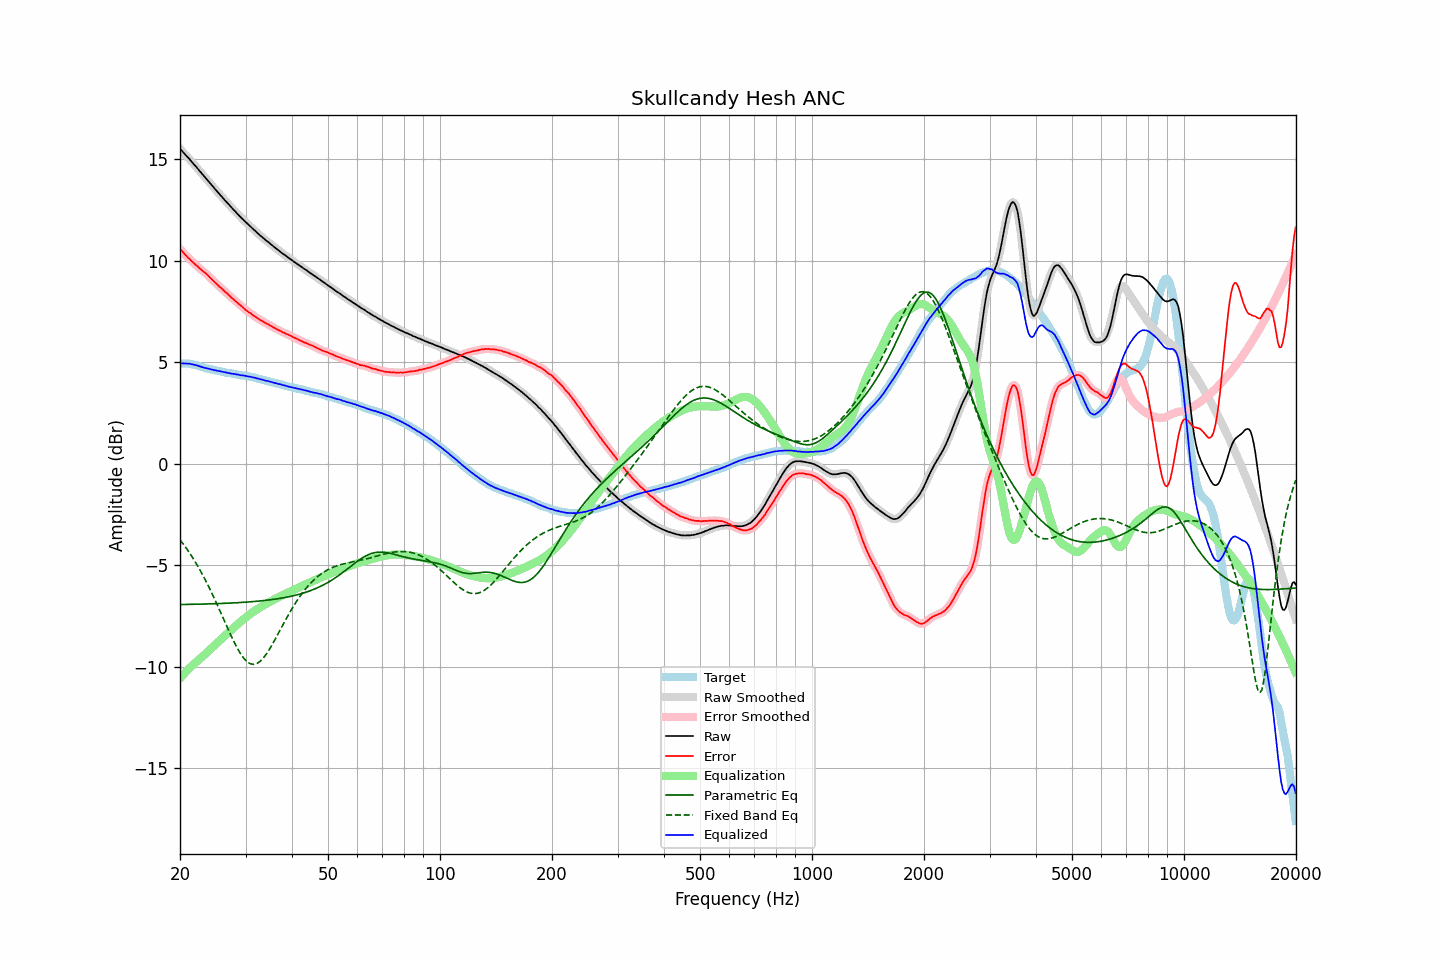

The file beside this chart, header and first rows:
frequency, raw, error, smoothed, error_smoothed, equalization, parametric_eq, fixed_band_eq, equalized_raw, equalized_smoothed, target
20.00, 15.51, 10.58, 15.52, 10.58, -10.58, -6.95, -3.75, 4.93, 4.94, 4.94
20.20, 15.43, 10.50, 15.43, 10.49, -10.49, -6.95, -3.85, 4.94, 4.94, 4.94
20.40, 15.34, 10.41, 15.34, 10.40, -10.40, -6.94, -3.96, 4.94, 4.94, 4.94
20.61, 15.25, 10.32, 15.26, 10.32, -10.32, -6.94, -4.07, 4.93, 4.94, 4.94
20.81, 15.17, 10.24, 15.17, 10.24, -10.24, -6.94, -4.18, 4.93, 4.93, 4.94
21.02, 15.08, 10.15, 15.09, 10.15, -10.16, -6.94, -4.29, 4.93, 4.93, 4.94
21.23, 15.00, 10.09, 15.00, 10.08, -10.08, -6.94, -4.41, 4.92, 4.92, 4.92
21.44, 14.90, 10.00, 14.91, 10.00, -10.00, -6.94, -4.53, 4.90, 4.91, 4.91
21.66, 14.81, 9.93, 14.81, 9.93, -9.93, -6.93, -4.65, 4.89, 4.89, 4.89
21.87, 14.72, 9.86, 14.72, 9.85, -9.85, -6.93, -4.78, 4.87, 4.87, 4.87
22.09, 14.63, 9.78, 14.63, 9.78, -9.78, -6.93, -4.91, 4.85, 4.85, 4.86
22.31, 14.54, 9.72, 14.54, 9.71, -9.71, -6.93, -5.05, 4.83, 4.83, 4.83
22.54, 14.44, 9.64, 14.45, 9.64, -9.64, -6.93, -5.18, 4.80, 4.80, 4.81
22.76, 14.35, 9.57, 14.35, 9.57, -9.58, -6.93, -5.33, 4.78, 4.78, 4.79
22.99, 14.26, 9.51, 14.26, 9.51, -9.51, -6.92, -5.47, 4.76, 4.75, 4.76
23.22, 14.16, 9.44, 14.17, 9.44, -9.44, -6.92, -5.62, 4.73, 4.73, 4.73
23.45, 14.08, 9.39, 14.08, 9.38, -9.37, -6.92, -5.77, 4.71, 4.71, 4.70
23.69, 13.98, 9.30, 13.99, 9.30, -9.30, -6.92, -5.93, 4.69, 4.69, 4.69
23.92, 13.89, 9.23, 13.89, 9.23, -9.22, -6.91, -6.09, 4.67, 4.67, 4.67
24.16, 13.80, 9.15, 13.80, 9.14, -9.15, -6.91, -6.25, 4.66, 4.65, 4.66
24.40, 13.70, 9.07, 13.70, 9.07, -9.07, -6.91, -6.41, 4.63, 4.63, 4.64
24.65, 13.60, 8.99, 13.61, 8.99, -8.99, -6.91, -6.58, 4.61, 4.61, 4.62
24.89, 13.51, 8.92, 13.51, 8.91, -8.92, -6.90, -6.75, 4.60, 4.60, 4.60
25.14, 13.42, 8.84, 13.42, 8.84, -8.84, -6.90, -6.93, 4.58, 4.58, 4.59
25.39, 13.33, 8.77, 13.33, 8.77, -8.77, -6.90, -7.10, 4.57, 4.57, 4.57
25.65, 13.24, 8.69, 13.24, 8.69, -8.69, -6.90, -7.28, 4.55, 4.55, 4.56
25.91, 13.15, 8.63, 13.15, 8.62, -8.62, -6.89, -7.46, 4.53, 4.53, 4.53
26.16, 13.06, 8.55, 13.06, 8.55, -8.55, -6.89, -7.64, 4.51, 4.52, 4.52
26.43, 12.97, 8.47, 12.98, 8.48, -8.48, -6.89, -7.82, 4.50, 4.50, 4.51
26.69, 12.89, 8.42, 12.89, 8.41, -8.40, -6.88, -8.00, 4.49, 4.49, 4.48
26.96, 12.80, 8.34, 12.80, 8.33, -8.33, -6.88, -8.17, 4.47, 4.47, 4.47
27.23, 12.71, 8.26, 12.71, 8.26, -8.26, -6.87, -8.35, 4.45, 4.45, 4.46
27.50, 12.62, 8.18, 12.63, 8.18, -8.19, -6.87, -8.52, 4.44, 4.44, 4.45
27.77, 12.54, 8.12, 12.54, 8.11, -8.12, -6.87, -8.68, 4.43, 4.42, 4.43
28.05, 12.46, 8.05, 12.46, 8.05, -8.05, -6.86, -8.85, 4.42, 4.41, 4.42
28.33, 12.37, 7.98, 12.38, 7.98, -7.98, -6.86, -9.00, 4.40, 4.40, 4.40
28.62, 12.29, 7.91, 12.29, 7.91, -7.91, -6.85, -9.15, 4.39, 4.38, 4.39
28.90, 12.20, 7.84, 12.21, 7.84, -7.84, -6.85, -9.28, 4.37, 4.37, 4.37
29.19, 12.12, 7.78, 12.13, 7.77, -7.77, -6.84, -9.41, 4.35, 4.36, 4.35
29.48, 12.05, 7.71, 12.05, 7.71, -7.70, -6.84, -9.52, 4.35, 4.34, 4.35
29.78, 11.97, 7.64, 11.97, 7.64, -7.64, -6.83, -9.62, 4.33, 4.33, 4.34
30.08, 11.89, 7.57, 11.89, 7.57, -7.58, -6.83, -9.71, 4.32, 4.32, 4.33
30.38, 11.81, 7.51, 11.82, 7.51, -7.51, -6.82, -9.78, 4.30, 4.31, 4.31
30.68, 11.74, 7.45, 11.74, 7.45, -7.45, -6.82, -9.83, 4.29, 4.29, 4.30
30.99, 11.67, 7.41, 11.67, 7.40, -7.39, -6.81, -9.87, 4.28, 4.28, 4.27
31.30, 11.59, 7.34, 11.60, 7.34, -7.34, -6.80, -9.89, 4.26, 4.26, 4.26
31.61, 11.52, 7.28, 11.52, 7.28, -7.28, -6.80, -9.89, 4.24, 4.24, 4.25
31.93, 11.45, 7.23, 11.45, 7.23, -7.23, -6.79, -9.87, 4.22, 4.22, 4.23
32.24, 11.37, 7.18, 11.38, 7.18, -7.18, -6.78, -9.84, 4.19, 4.20, 4.20
32.57, 11.31, 7.14, 11.31, 7.13, -7.13, -6.78, -9.79, 4.19, 4.18, 4.18
32.89, 11.23, 7.07, 11.24, 7.08, -7.08, -6.77, -9.73, 4.15, 4.16, 4.17
33.22, 11.17, 7.04, 11.17, 7.03, -7.03, -6.76, -9.65, 4.14, 4.14, 4.14
33.55, 11.10, 6.98, 11.10, 6.98, -6.98, -6.75, -9.57, 4.12, 4.12, 4.13
33.89, 11.03, 6.94, 11.04, 6.94, -6.94, -6.74, -9.46, 4.09, 4.10, 4.10
34.23, 10.97, 6.90, 10.97, 6.89, -6.89, -6.73, -9.35, 4.08, 4.08, 4.08
34.57, 10.91, 6.86, 10.91, 6.86, -6.85, -6.72, -9.23, 4.06, 4.06, 4.06
34.92, 10.84, 6.81, 10.85, 6.81, -6.81, -6.71, -9.10, 4.04, 4.04, 4.04
35.27, 10.78, 6.77, 10.78, 6.76, -6.76, -6.70, -8.97, 4.02, 4.02, 4.02
35.62, 10.71, 6.72, 10.72, 6.72, -6.72, -6.69, -8.83, 3.99, 4.00, 4.00
35.97, 10.65, 6.68, 10.65, 6.68, -6.68, -6.68, -8.68, 3.97, 3.97, 3.98
... 635 more rows
